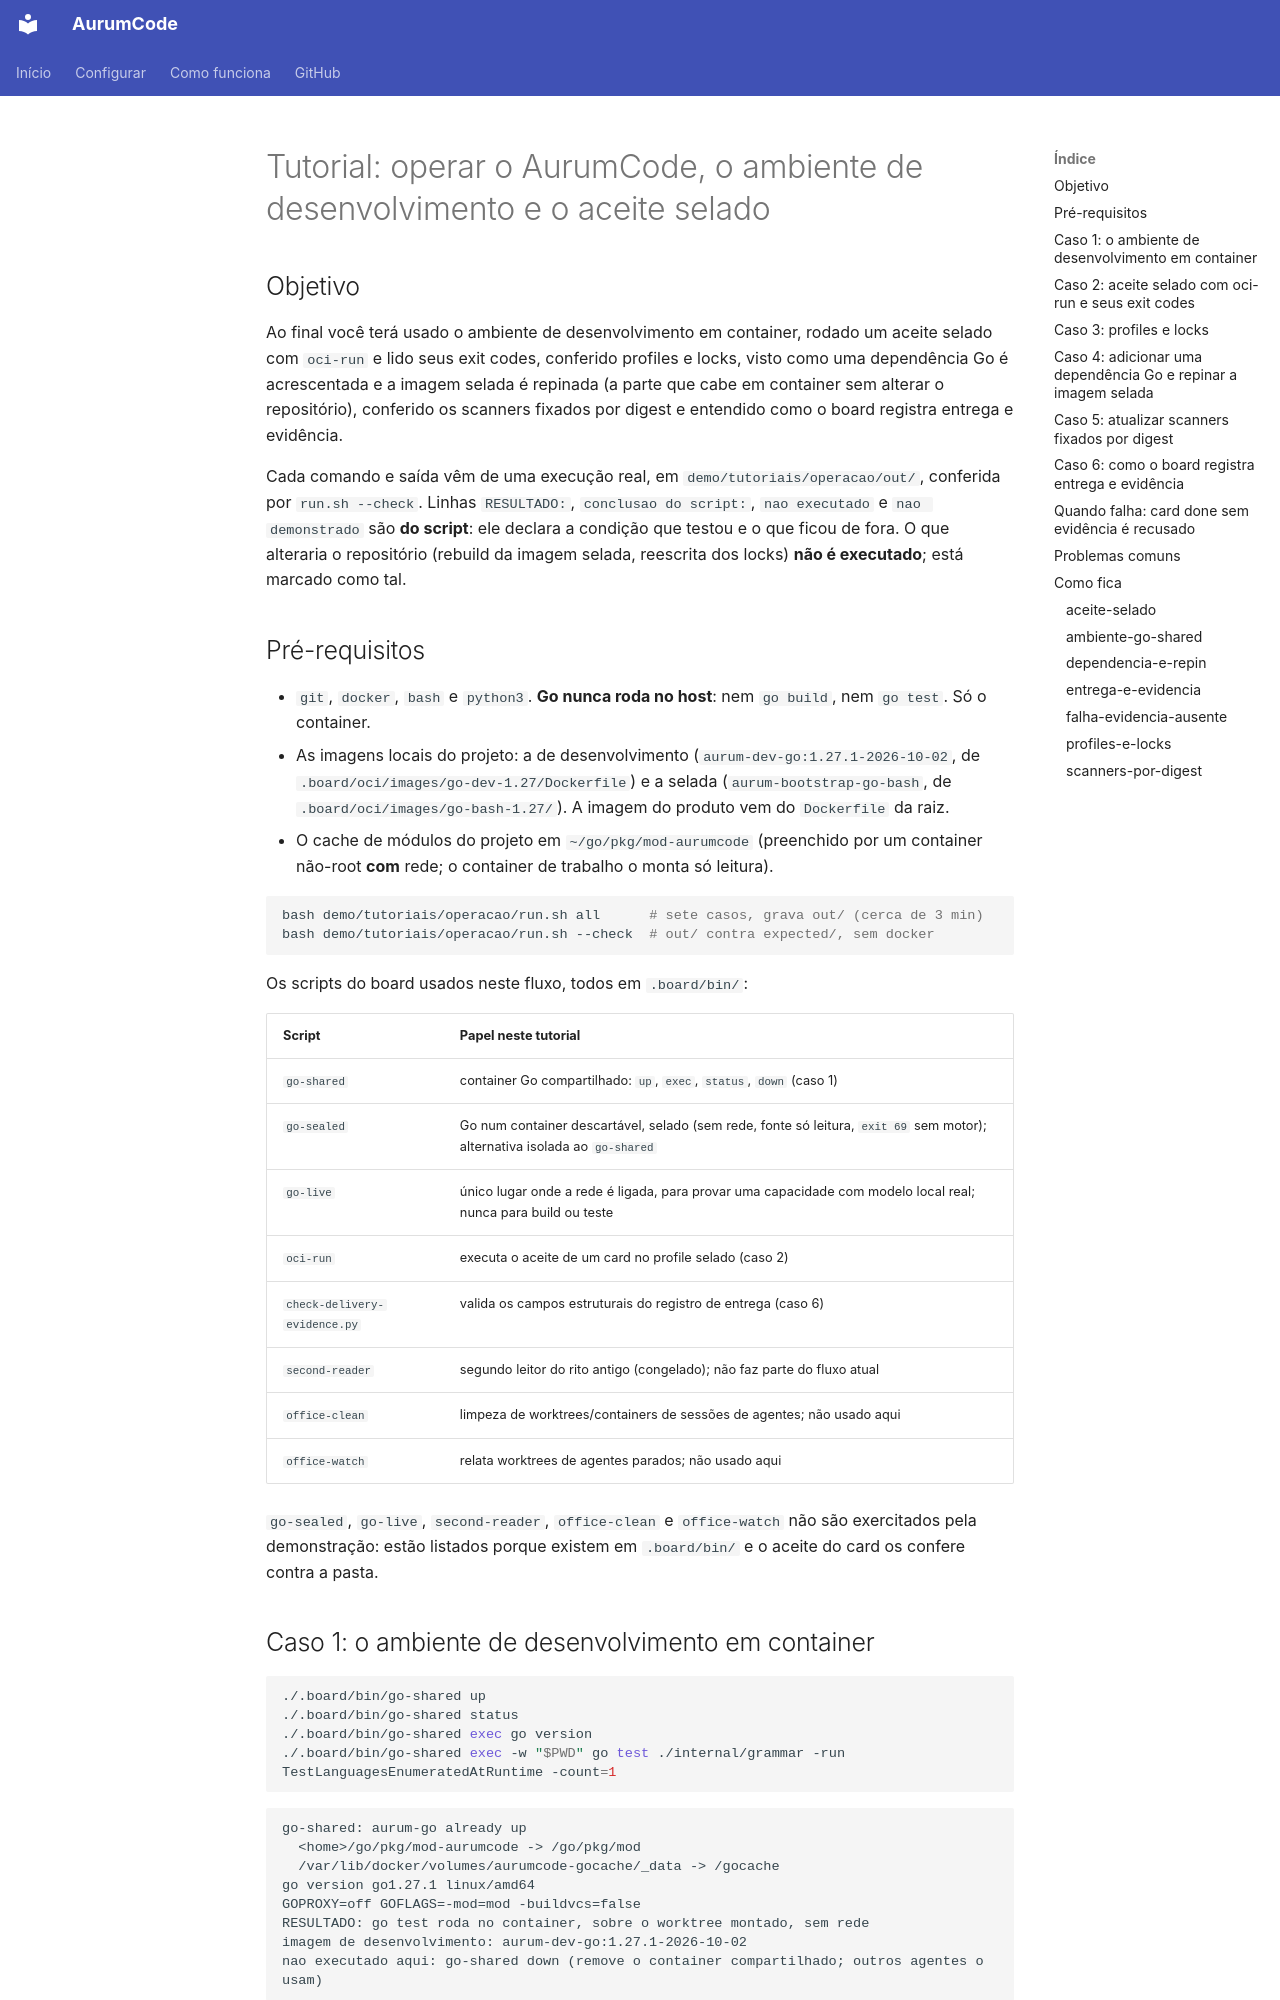

repository: Mpaape/AurumCode · page: tutorials/operacao/index.html · generator: mkdocs

# Tutorial: operar o AurumCode, o ambiente de desenvolvimento e o aceite selado

## Objetivo

Ao final você terá usado o ambiente de desenvolvimento em container, rodado um
aceite selado com `oci-run` e lido seus exit codes, conferido profiles e locks,
visto como uma dependência Go é acrescentada e a imagem selada é repinada (a
parte que cabe em container sem alterar o repositório), conferido os scanners
fixados por digest e entendido como o board registra entrega e evidência.

Cada comando e saída vêm de uma execução real, em `demo/tutoriais/operacao/out/`,
conferida por `run.sh --check`. Linhas `RESULTADO:`, `conclusao do script:`,
`nao executado` e `nao demonstrado` são **do script**: ele declara a condição
que testou e o que ficou de fora. O que alteraria o repositório (rebuild da imagem
selada, reescrita dos locks) **não é executado**; está marcado como tal.

## Pré-requisitos

- `git`, `docker`, `bash` e `python3`. **Go nunca roda no host**: nem `go build`,
  nem `go test`. Só o container.
- As imagens locais do projeto: a de desenvolvimento
  (`aurum-dev-go:1.27.1-2026-10-02`, de `.board/oci/images/go-dev-1.27/Dockerfile`) e a
  selada (`aurum-bootstrap-go-bash`, de `.board/oci/images/go-bash-1.27/`). A
  imagem do produto vem do `Dockerfile` da raiz.
- O cache de módulos do projeto em `~/go/pkg/mod-aurumcode` (preenchido por um
  container não-root **com** rede; o container de trabalho o monta só leitura).

```bash
bash demo/tutoriais/operacao/run.sh all      # sete casos, grava out/ (cerca de 3 min)
bash demo/tutoriais/operacao/run.sh --check  # out/ contra expected/, sem docker
```

Os scripts do board usados neste fluxo, todos em `.board/bin/`:

| Script | Papel neste tutorial |
|---|---|
| `go-shared` | container Go compartilhado: `up`, `exec`, `status`, `down` (caso 1) |
| `go-sealed` | Go num container descartável, selado (sem rede, fonte só leitura, `exit 69` sem motor); alternativa isolada ao `go-shared` |
| `go-live` | único lugar onde a rede é ligada, para provar uma capacidade com modelo local real; nunca para build ou teste |
| `oci-run` | executa o aceite de um card no profile selado (caso 2) |
| `check-delivery-evidence.py` | valida os campos estruturais do registro de entrega (caso 6) |
| `second-reader` | segundo leitor do rito antigo (congelado); não faz parte do fluxo atual |
| `office-clean` | limpeza de worktrees/containers de sessões de agentes; não usado aqui |
| `office-watch` | relata worktrees de agentes parados; não usado aqui |

`go-sealed`, `go-live`, `second-reader`, `office-clean` e `office-watch` não são
exercitados pela demonstração: estão listados porque existem em `.board/bin/` e o
aceite do card os confere contra a pasta.
